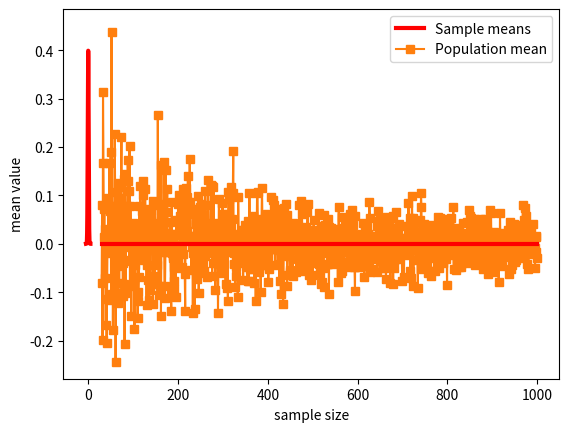

This figure's Python source:
# import libraries
import matplotlib.pyplot as plt
import numpy as np
import scipy.stats as stats

## a theoretical normal distribution
x = np.linspace(-5,5,10101)
theoNormDist = stats.norm.pdf(x)
# (normalize to pdf)
# theoNormDist = theoNormDist*np.mean(np.diff(x))

# now for our experiment
numSamples = 40

# initialize
sampledata = np.zeros(numSamples)

# run the experiment!
for expi in range(numSamples):
    sampledata[expi] = np.random.randn()


# show the results
plt.hist(sampledata,density=True)
plt.plot(x,theoNormDist,'r',linewidth=3)
plt.xlabel('Data values')
plt.ylabel('Probability')
plt.show()

## show the mean of samples of a known distribution

# generate population data with known mean
populationN = 1000000
population  = np.random.randn(populationN)
population  = population - np.mean(population) # demean


# now we draw a random sample from that population
samplesize = 30

# the random indices to select from the population
sampleidx = np.random.randint(0,populationN,samplesize)
samplemean = np.mean(population[ sampleidx ])

### how does the sample mean compare to the population mean?
print(samplemean)

## repeat for different sample sizes

samplesizes = np.arange(30,1000)

samplemeans = np.zeros(len(samplesizes))

for sampi in range(len(samplesizes)):
    
    # nearly the same code as above
    sampleidx = np.random.randint(0,populationN,samplesizes[sampi])
    samplemeans[sampi] = np.mean(population[ sampleidx ])


# show the results!
plt.plot(samplesizes,samplemeans,'s-')
plt.plot(samplesizes[[0,-1]],[np.mean(population),np.mean(population)],'r',linewidth=3)
plt.xlabel('sample size')
plt.ylabel('mean value')
plt.legend(('Sample means','Population mean'))
plt.show()